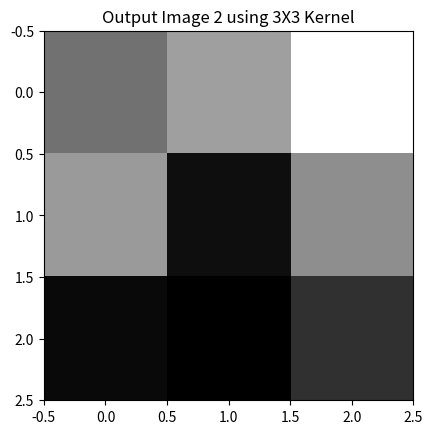

Reproduce this figure in Python.
#Convolution Simple by Jose Miguel Luna Vega

#Libreria para mostrar la matriz resultante
import matplotlib.pyplot as plt

#Declaracion para dos ejemplos de convolucion
matrix=[ [1,2,3,4,5,6],
          [7,8, 9, 10, 11,12],
          [0, 0, 1,16,17,18],
          [0, 1, 0, 7,23,24],
          [1, 7, 6, 5, 4,3] ]
 
filter=[ [1,1,1],
          [0,0,0],
          [2,10,3] ]

matrix2=[ [10,4,50,30,20],
         [80,0, 0, 0, 6],
         [0, 0, 1,16,17],
         [0, 1, 0, 7,23],
         [1, 0, 6, 0, 4] ]

filter2=[ [1,0,1],
         [0,0,0],
         [1,0,3] ]

#Funcion auxiliar para los calculos aritmeticos de la convolucion
def conv_helper (mat, fil):
    res = int()
    for i in range(len(fil)):
        for j in range(len(fil[1])):
            res += mat[i][j]*fil[i][j]
    return res

#Funcion auxiliar para encontrar la matriz a operar dentro de la imagen
def create_matrix (matrix, col, fil,a,b):
    aux=[]
    for i in range (fil):
        fila=[]
        for j in range (col):
            fila.append(matrix[i+a][j+b])
        aux.append(fila)
    return (aux)

#Ejercicio de convolucion
def convolution (mat, kernel, padding, strides):
    res = []
    a = 0
    b = 0
    for i in range ( int(( (len(mat)-len(kernel)+2*padding)/strides) + 1) ):
        filaAux = []
        for j in range ( int(( (len(mat[1])-len(kernel[1])+2*padding)/strides) + 1) ):           
            aux = create_matrix(mat, len(kernel), len(kernel[1]),a,b)        
            filaAux.append(conv_helper(aux,kernel))
            b+=1
        b=0
        a+=1
        if(a==len(filter)):
            a=0
        res.append(filaAux)    
    return res

padding = 0
strides = 1

#Impresion de las matrices resultantes
print(convolution(matrix,filter, padding, strides))
print(convolution(matrix2,filter2, padding, strides))
plt.imshow(convolution(matrix,filter, padding, strides), cmap='gray')
plt.title("Output Image using {}X{} Kernel".format(len(filter), len(filter[1])))
plt.show()
plt.imshow(convolution(matrix2,filter2, padding, strides), cmap='gray')
plt.title("Output Image 2 using {}X{} Kernel".format(len(filter2), len(filter2[1])))
plt.show() 